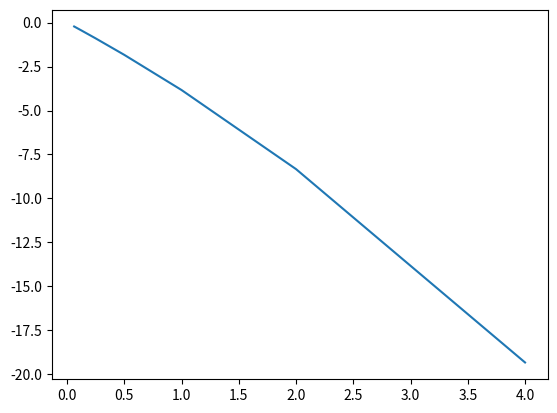

The matplotlib source for this figure:
import matplotlib.pyplot as plt

ANALYTICAL_SOLUTION = 8.66666666667
INCRAMENTS = [4,2,1,0.5,0.25,0.125,0.0625]
DELTA_SOLUTIONS = []
START_POINT = 1
END_POINT = 5
 
def f(x):
    return INCRAMENT*(1/2*(x**3) - 4*(x**2)+8*(x))


def areaUnderCurve(INCRAMENT, START_POINT, END_POINT):
    remanSolution = 0
    while START_POINT <= END_POINT:
        remanSolution += f(START_POINT)
        START_POINT += INCRAMENT
    return remanSolution


for INCRAMENT in INCRAMENTS:
    print("Increment value:"+str(INCRAMENT))
    print("reman solution:"+str(areaUnderCurve(INCRAMENT, START_POINT, END_POINT)))
    print("Delta Solution:"+ str(ANALYTICAL_SOLUTION - areaUnderCurve(INCRAMENT, START_POINT, END_POINT)))
    DELTA_SOLUTIONS.append(ANALYTICAL_SOLUTION-areaUnderCurve(INCRAMENT, START_POINT, END_POINT))

plt.plot(INCRAMENTS, DELTA_SOLUTIONS)
plt.show()
